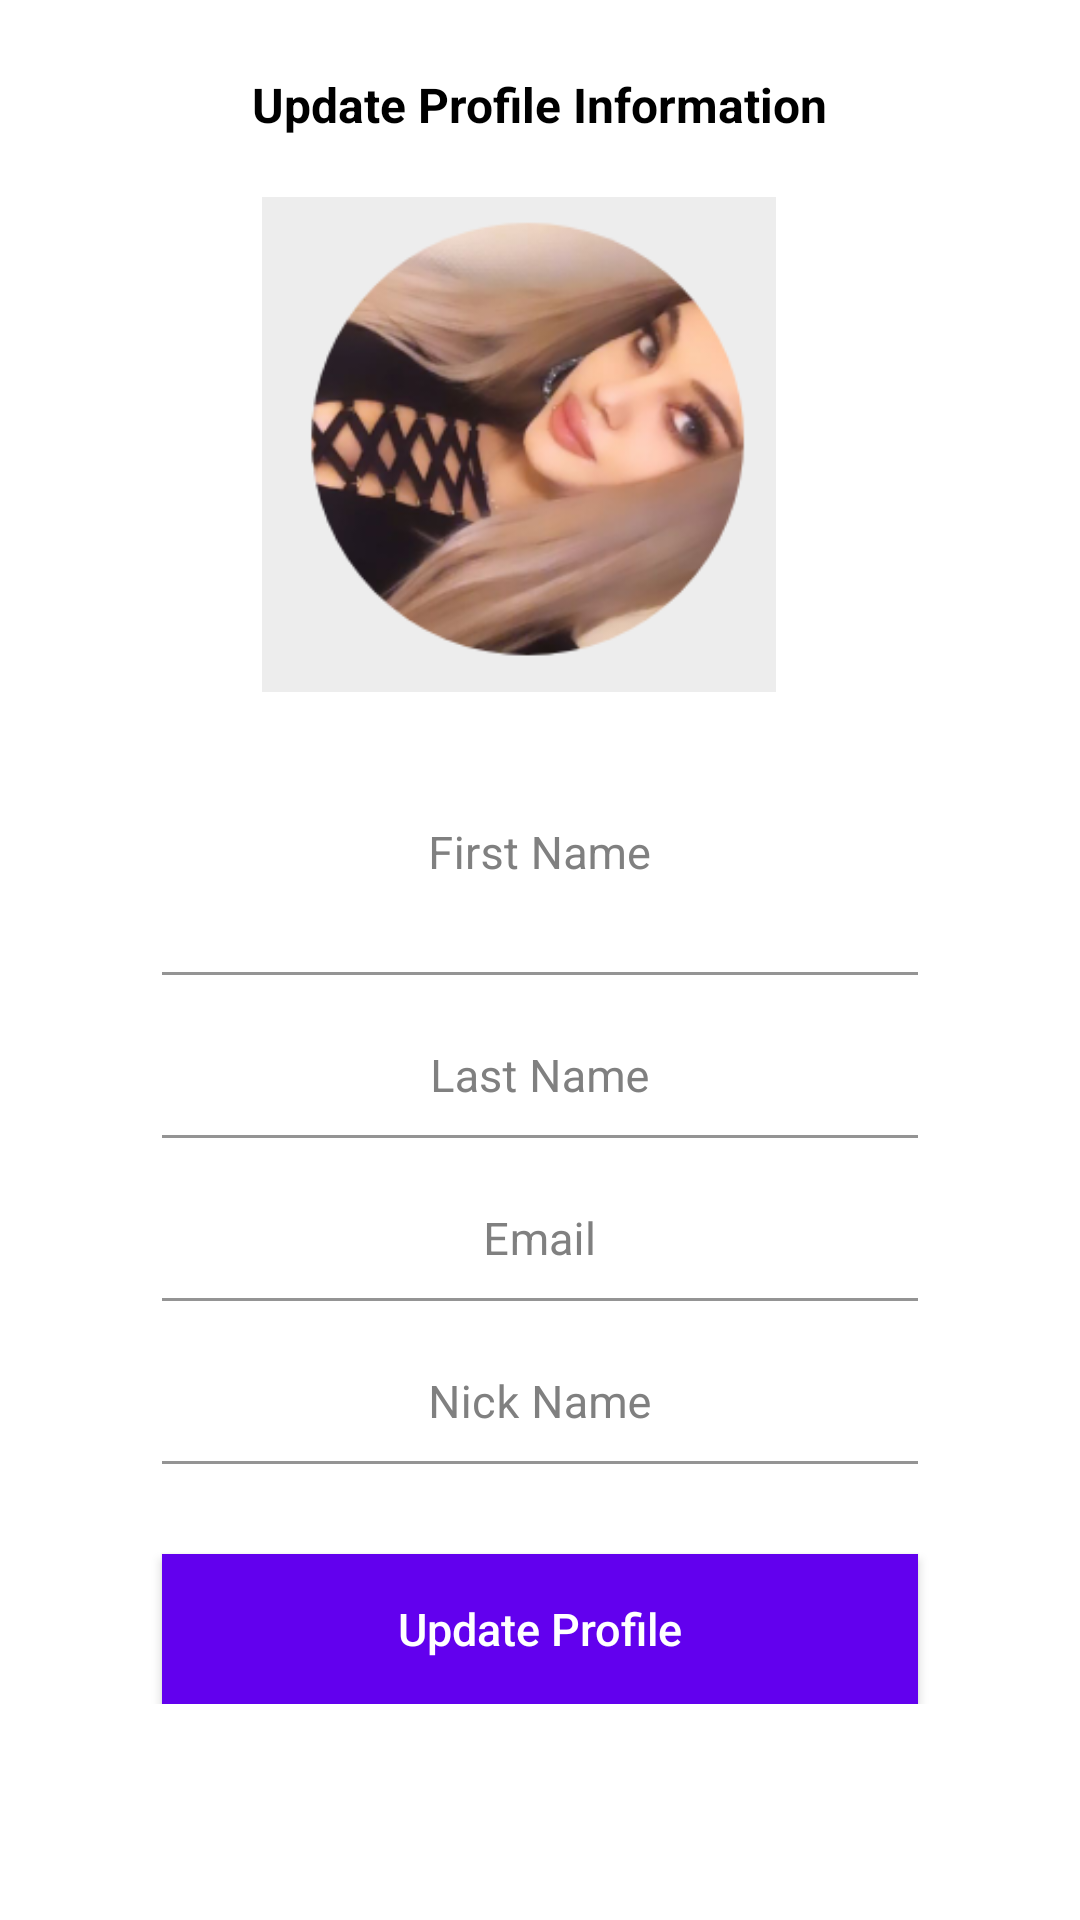

Reconstruct the res/layout file that produces this screen, plus the resources it refers to.
<!-- AndroidManifest.xml: application theme Theme.FirebaseUygulama -->
<!-- res/layout/edit_profile_activity.xml -->
<?xml version="1.0" encoding="utf-8"?>
<androidx.constraintlayout.widget.ConstraintLayout xmlns:android="http://schemas.android.com/apk/res/android"
    xmlns:tools="http://schemas.android.com/tools"
    android:layout_width="match_parent"
    android:layout_height="match_parent"
    xmlns:app="http://schemas.android.com/apk/res-auto"
    android:background="#FFFFFF"
    tools:context=".view.EditProfileActivity">

    <TextView
        android:id="@+id/tv_heading"
        android:layout_width="wrap_content"
        android:layout_height="wrap_content"
        android:text="Update Profile Information"
        android:textStyle="bold"
        android:textSize="16sp"
        android:textColor="#000"
        app:layout_constraintStart_toStartOf="parent"
        app:layout_constraintEnd_toEndOf="parent"
        app:layout_constraintTop_toTopOf="parent"
        android:layout_marginTop="24dp"
        />


    <ScrollView
        android:layout_width="match_parent"
        android:layout_height="wrap_content"
        app:layout_constraintTop_toBottomOf="@id/tv_heading"
        >

        <androidx.constraintlayout.widget.ConstraintLayout
            android:layout_width="match_parent"
            android:layout_height="match_parent"
            android:focusable="true"
            android:focusableInTouchMode="true"
            >


            <com.google.android.material.textfield.TextInputLayout
                android:id="@+id/layout_image"
                android:layout_width="0dp"
                app:layout_constraintWidth_percent="0.7"
                android:layout_height="wrap_content"
                app:layout_constraintStart_toStartOf="parent"
                app:layout_constraintEnd_toEndOf="parent"
                android:layout_marginTop="20dp"
                android:textColorHint="#808080"
                app:layout_constraintTop_toTopOf="parent"
                >

                <ImageView
                    android:layout_width="wrap_content"
                    android:layout_height="165dp"
                    android:src="@drawable/ben" />
            </com.google.android.material.textfield.TextInputLayout>
            <com.google.android.material.textfield.TextInputLayout
                android:id="@+id/layout_first_name"
                android:layout_width="0dp"
                app:layout_constraintWidth_percent="0.7"
                android:layout_height="wrap_content"
                app:layout_constraintStart_toStartOf="parent"
                app:layout_constraintEnd_toEndOf="parent"
                android:layout_marginTop="14dp"
                android:textColorHint="#808080"
                app:layout_constraintTop_toBottomOf="@+id/layout_image"
                >

                <EditText
                    android:id="@+id/et_first_name"
                    android:layout_width="match_parent"
                    android:layout_height="wrap_content"
                    android:hint="First Name"
                    android:gravity="center"
                    android:padding="30dp"
                    android:textColor="#000000"
                    android:textColorHint="#808080"
                    android:background="#00000000"
                    android:textSize="15sp"
                    />
            </com.google.android.material.textfield.TextInputLayout>


            <com.google.android.material.textfield.TextInputLayout
                android:id="@+id/layout_last_name"
                android:layout_width="0dp"
                app:layout_constraintWidth_percent="0.7"
                android:layout_height="wrap_content"
                app:layout_constraintStart_toStartOf="parent"
                app:layout_constraintEnd_toEndOf="parent"
                android:layout_marginTop="14dp"
                android:textColorHint="#808080"
                app:layout_constraintTop_toBottomOf="@+id/layout_first_name"
                >

                <EditText
                    android:id="@+id/et_last_name"
                    android:layout_width="match_parent"
                    android:layout_height="wrap_content"
                    android:hint="Last Name"
                    android:gravity="center"
                    android:padding="10dp"
                    android:textColor="#000000"
                    android:textColorHint="#808080"
                    android:background="#00000000"
                    android:textSize="15sp"
                    />
            </com.google.android.material.textfield.TextInputLayout>


            <com.google.android.material.textfield.TextInputLayout
                android:id="@+id/layout_email"
                android:layout_width="0dp"
                app:layout_constraintWidth_percent="0.7"
                android:layout_height="wrap_content"
                app:layout_constraintStart_toStartOf="parent"
                app:layout_constraintEnd_toEndOf="parent"
                android:layout_marginTop="14dp"
                android:textColorHint="#808080"
                app:layout_constraintTop_toBottomOf="@+id/layout_last_name"
                >

                <EditText
                    android:id="@+id/et_email"
                    android:layout_width="match_parent"
                    android:layout_height="wrap_content"
                    android:hint="Email"
                    android:gravity="center"
                    android:padding="10dp"
                    android:textColor="#000000"
                    android:textColorHint="#808080"
                    android:background="#00000000"
                    android:textSize="15sp"
                    android:inputType="textEmailAddress"
                    />
            </com.google.android.material.textfield.TextInputLayout>


            <com.google.android.material.textfield.TextInputLayout
                android:id="@+id/layout_nickName"
                android:layout_width="0dp"
                app:layout_constraintWidth_percent="0.7"
                android:layout_height="wrap_content"
                app:layout_constraintStart_toStartOf="parent"
                app:layout_constraintEnd_toEndOf="parent"
                android:layout_marginTop="14dp"
                android:textColorHint="#808080"
                app:layout_constraintTop_toBottomOf="@+id/layout_email"
                >

                <EditText
                    android:id="@+id/et_nickName"
                    android:layout_width="match_parent"
                    android:layout_height="wrap_content"
                    android:hint="Nick Name"
                    android:gravity="center"
                    android:padding="10dp"
                    android:textColor="#000000"
                    android:textColorHint="#808080"
                    android:background="#00000000"
                    android:textSize="15sp"
                    android:inputType="phone"
                    />
            </com.google.android.material.textfield.TextInputLayout>





            <Button
                android:id="@+id/bt_register"
                android:layout_width="0dp"
                android:layout_height="50dp"
                app:layout_constraintTop_toBottomOf="@+id/layout_nickName"
                app:layout_constraintStart_toStartOf="parent"
                app:layout_constraintEnd_toEndOf="parent"
                android:text="Update Profile"
                android:textColor="#FFFFFF"
                android:textSize="15sp"
                android:background="@color/design_default_color_primary"
                android:textAllCaps="false"
                android:layout_marginTop="30dp"
                app:layout_constraintWidth_percent="0.7"
                style="?android:attr/borderlessButtonStyle"
                android:elevation="2dp"
                android:onClick="performEditProfile"
                />

        </androidx.constraintlayout.widget.ConstraintLayout>

    </ScrollView>

</androidx.constraintlayout.widget.ConstraintLayout>
<!-- resources referenced by this layout -->
<resources>
  <!-- drawable ben: png bitmap (drawable, 77503 bytes) -->
  <style name="Theme.FirebaseUygulama" parent="Theme.MaterialComponents.DayNight.DarkActionBar">
          
          <item name="colorPrimary">@color/purple_500</item>
          <item name="colorPrimaryVariant">@color/purple_700</item>
          <item name="colorOnPrimary">@color/white</item>
          
          <item name="colorSecondary">@color/teal_200</item>
          <item name="colorSecondaryVariant">@color/teal_700</item>
          <item name="colorOnSecondary">@color/black</item>
          
          <item name="android:statusBarColor" tools:targetApi="l">?attr/colorPrimaryVariant</item>
          
      </style>
  <color name="purple_500">#FF6200EE</color>
  <color name="purple_700">#413659</color>
  <color name="white">#FFFFFFFF</color>
  <color name="teal_200">#0A514A</color>
  <color name="teal_700">#FF018786</color>
  <color name="black">#FF000000</color>
</resources>
